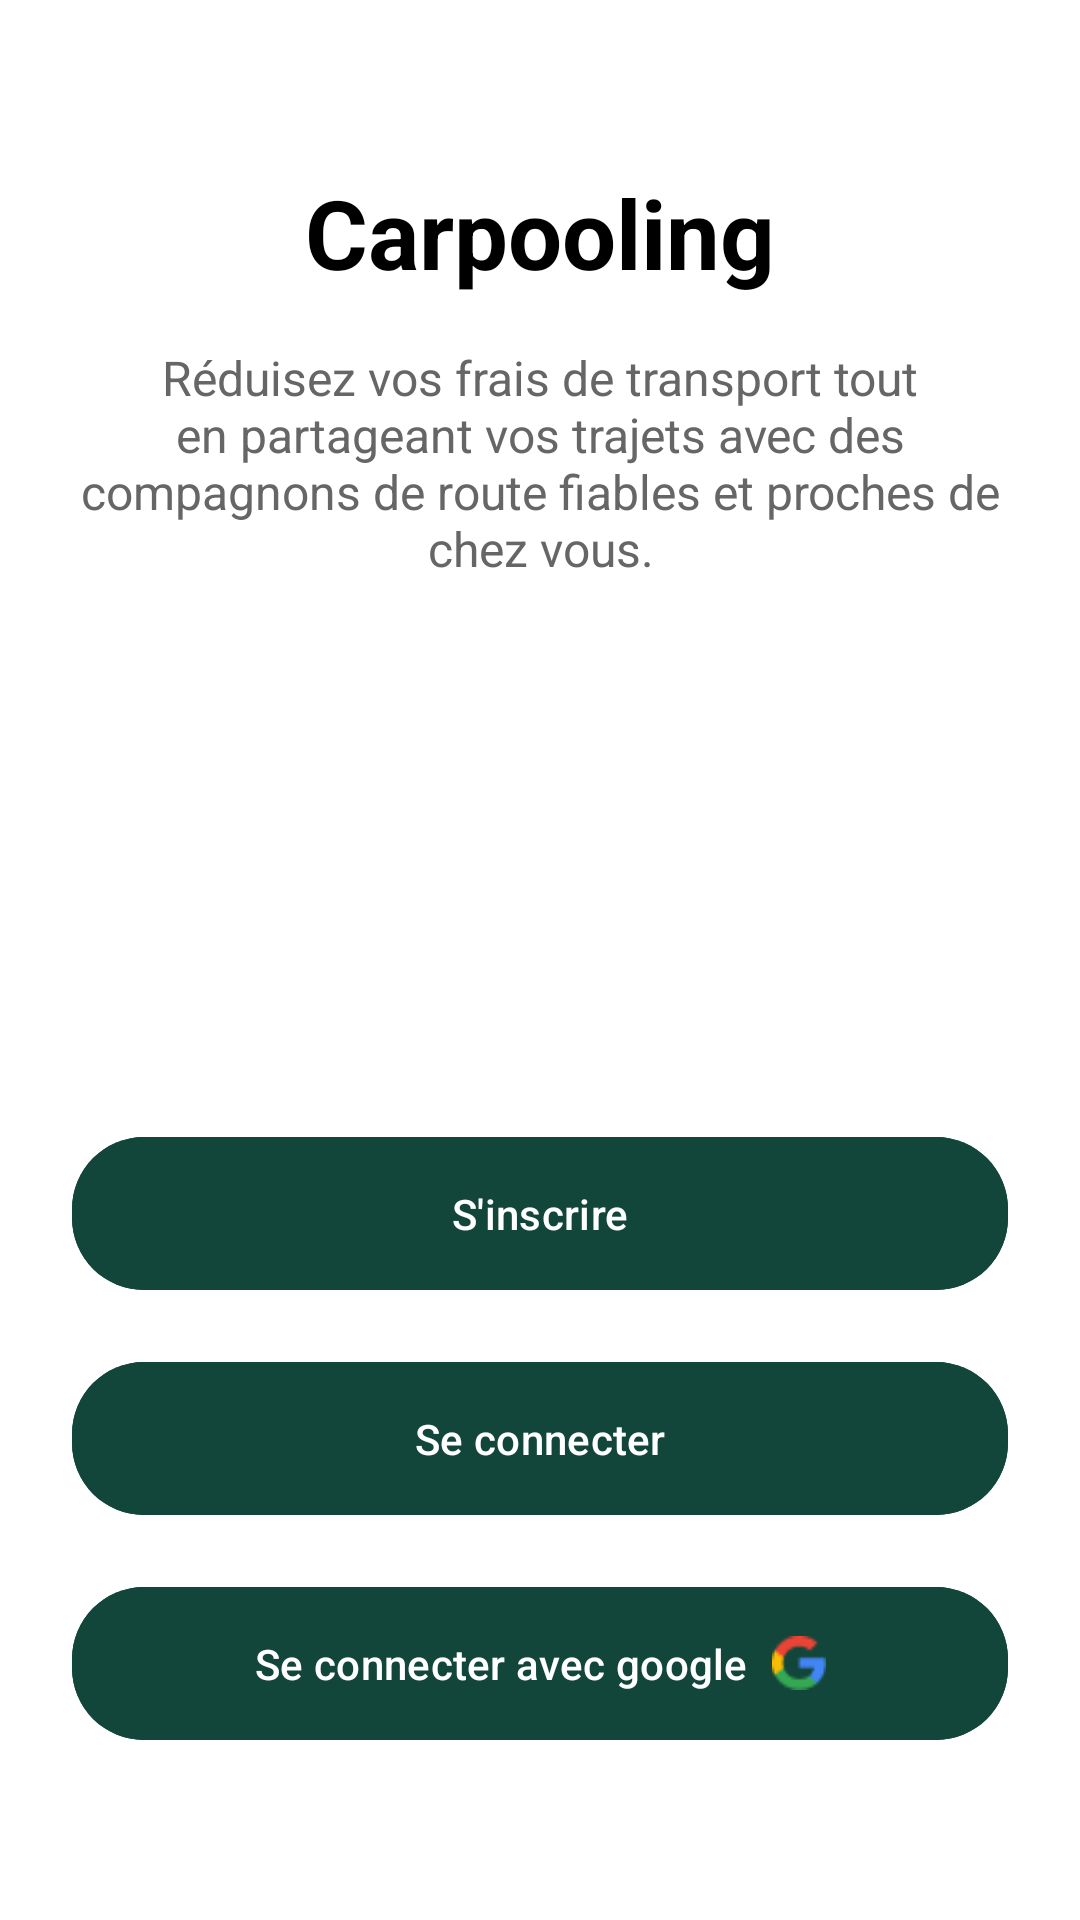

Produce the Android XML layout that renders to this screen, including the resource entries it uses.
<!-- AndroidManifest.xml: application theme Theme.Carpooling -->
<!-- res/layout/activity_landing.xml -->
<?xml version="1.0" encoding="utf-8"?>

<androidx.constraintlayout.widget.ConstraintLayout xmlns:android="http://schemas.android.com/apk/res/android"
    xmlns:app="http://schemas.android.com/apk/res-auto"
    android:layout_width="match_parent"
    android:layout_height="match_parent"
    android:background="@color/white"
    android:padding="24dp">

    <TextView
        android:id="@+id/titleText"
        android:layout_width="wrap_content"
        android:layout_height="wrap_content"
        android:text="Carpooling"
        android:textSize="32sp"
        android:textStyle="bold"
        android:textColor="@color/black"
        app:layout_constraintTop_toTopOf="parent"
        app:layout_constraintStart_toStartOf="parent"
        app:layout_constraintEnd_toEndOf="parent"
        android:layout_marginTop="32dp"/>

    <TextView
        android:id="@+id/descriptionText"
        android:layout_width="0dp"
        android:layout_height="wrap_content"
        android:text="Réduisez vos frais de transport tout en partageant vos trajets avec des compagnons de route fiables et proches de chez vous."
        android:textAlignment="center"
        android:textColor="#666666"
        android:textSize="16sp"
        android:layout_marginTop="16dp"
        app:layout_constraintTop_toBottomOf="@id/titleText"
        app:layout_constraintStart_toStartOf="parent"
        app:layout_constraintEnd_toEndOf="parent"/>

    <FrameLayout
        android:id="@+id/illustrationContainer"
        android:layout_width="match_parent"
        android:layout_height="0dp"
        android:layout_marginTop="32dp"
        android:paddingHorizontal="0dp"
        android:layout_marginBottom="32dp"
        app:layout_constraintTop_toBottomOf="@id/descriptionText"
        app:layout_constraintBottom_toTopOf="@id/signUpButton"
        app:layout_constraintStart_toStartOf="parent"
        app:layout_constraintEnd_toEndOf="parent">

        <com.airbnb.lottie.LottieAnimationView
            android:id="@+id/landingAnimation"
            android:layout_width="match_parent"
            android:layout_height="match_parent"
            android:visibility="gone"
            app:lottie_autoPlay="true"
            app:lottie_loop="true"
            app:lottie_rawRes="@raw/landing" />
    </FrameLayout>

    <com.google.android.material.button.MaterialButton
        android:id="@+id/signUpButton"
        android:layout_width="match_parent"
        android:layout_height="wrap_content"
        android:text="S'inscrire"
        android:textAllCaps="false"
        android:padding="16dp"
        android:layout_marginBottom="16dp"
        app:cornerRadius="24dp"
        android:backgroundTint="#12463B"
        app:layout_constraintBottom_toTopOf="@id/loginButton"/>

    <com.google.android.material.button.MaterialButton
        android:id="@+id/loginButton"
        android:layout_width="match_parent"
        android:layout_height="wrap_content"
        android:text="Se connecter"
        android:textAllCaps="false"
        android:padding="16dp"
        android:layout_marginBottom="16dp"
        app:cornerRadius="24dp"
        android:backgroundTint="#12463B"
        app:layout_constraintBottom_toTopOf="@id/googleSignInButton"/>

    <com.google.android.material.button.MaterialButton
        android:id="@+id/googleSignInButton"
        android:layout_width="match_parent"
        android:layout_height="wrap_content"
        android:text="Se connecter avec google"
        android:textAllCaps="false"
        android:padding="16dp"
        android:layout_marginBottom="32dp"
        app:cornerRadius="24dp"
        android:backgroundTint="#12463B"
        app:icon="@drawable/ic_google"
        app:iconGravity="textEnd"
        app:iconTint="@null"
        app:layout_constraintBottom_toBottomOf="parent"/>

</androidx.constraintlayout.widget.ConstraintLayout>
<!-- resources referenced by this layout -->
<resources>
  <color name="black">#000000</color>
  <color name="white">#FFFFFF</color>
  <!-- drawable ic_google: png bitmap (drawable, 762 bytes) -->
  <style name="Theme.Carpooling" parent="Base.Theme.Carpooling" />
  <style name="Base.Theme.Carpooling" parent="Theme.Material3.DayNight.NoActionBar">
          
           <item name="colorPrimary">@color/dark_green</item>
      </style>
  <color name="dark_green">#104945</color>
</resources>
